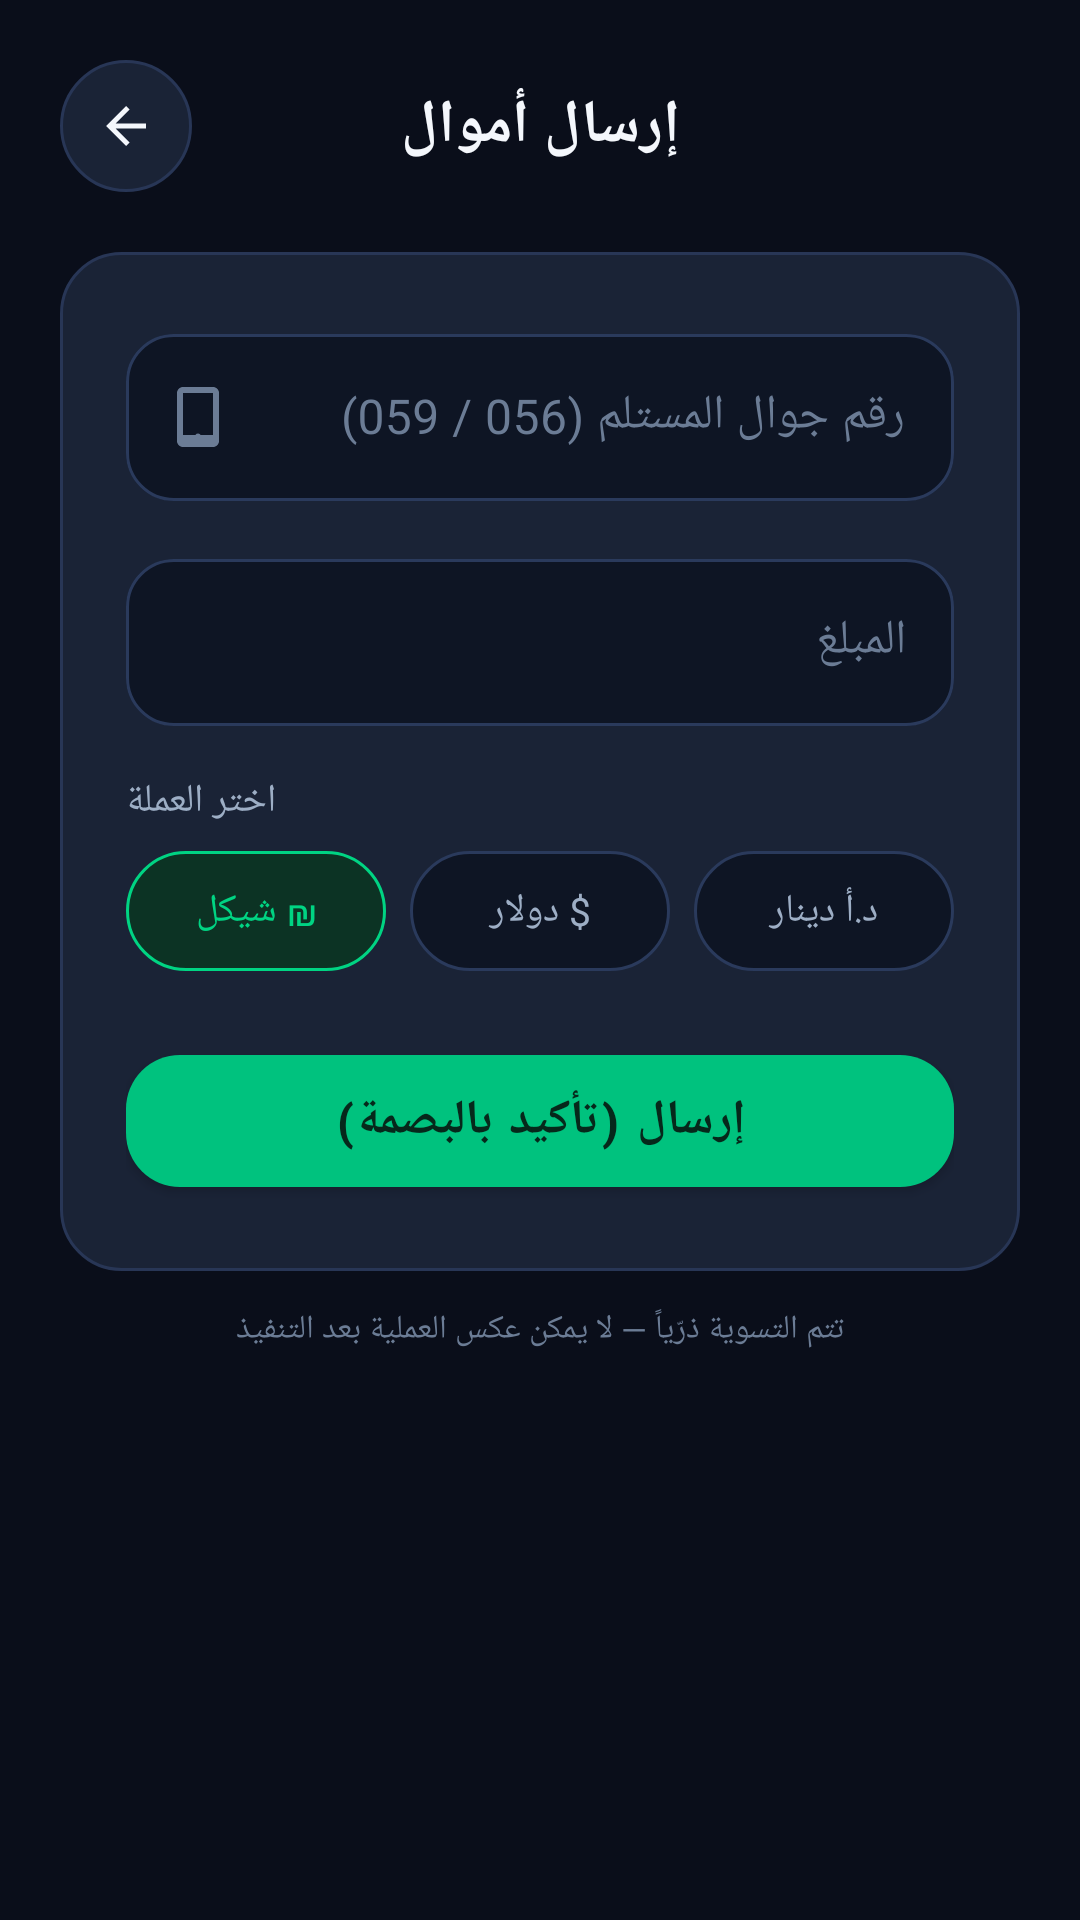

The Android layout XML behind this screen, and the referenced resources:
<!-- AndroidManifest.xml: application theme Theme.Fakah -->
<!-- res/layout/activity_transfer.xml -->
<?xml version="1.0" encoding="utf-8"?>
<ScrollView xmlns:android="http://schemas.android.com/apk/res/android"
    xmlns:app="http://schemas.android.com/apk/res-auto"
    android:layout_width="match_parent"
    android:layout_height="match_parent"
    android:background="@color/bg"
    android:scrollbars="none">

    <LinearLayout
        android:layout_width="match_parent"
        android:layout_height="wrap_content"
        android:orientation="vertical"
        android:padding="20dp">

        <LinearLayout
            android:layout_width="match_parent"
            android:layout_height="wrap_content"
            android:orientation="horizontal"
            android:gravity="center_vertical">

            <ImageButton
                android:id="@+id/btnBack"
                android:layout_width="44dp"
                android:layout_height="44dp"
                android:background="@drawable/bg_quick_action"
                android:src="@drawable/ic_back"
                android:scaleType="centerInside"
                android:padding="12dp"
                app:tint="@color/textPrimary"
                android:contentDescription="رجوع"/>

            <TextView
                android:layout_width="0dp"
                android:layout_height="wrap_content"
                android:layout_weight="1"
                android:gravity="center"
                android:text="إرسال أموال"
                android:textSize="20sp"
                android:textStyle="bold"
                android:textColor="@color/textPrimary"/>

            <Space android:layout_width="44dp" android:layout_height="1dp"/>
        </LinearLayout>

        <LinearLayout
            android:layout_width="match_parent"
            android:layout_height="wrap_content"
            android:orientation="vertical"
            android:background="@drawable/bg_tx_row"
            android:padding="22dp"
            android:layout_marginTop="20dp">

            <com.google.android.material.textfield.TextInputLayout
                android:layout_width="match_parent"
                android:layout_height="wrap_content"
                android:hint="رقم جوال المستلم (056 / 059)"
                style="@style/Widget.Fakah.Input"
                app:startIconDrawable="@drawable/ic_phone"
                app:startIconTint="@color/textHint">

                <com.google.android.material.textfield.TextInputEditText
                    android:id="@+id/etPhone"
                    style="@style/Text.Fakah.Input"
                    android:layout_width="match_parent"
                    android:layout_height="wrap_content"
                    android:inputType="phone"
                    android:maxLength="10"
                    android:textDirection="ltr"/>
            </com.google.android.material.textfield.TextInputLayout>

            <com.google.android.material.textfield.TextInputLayout
                android:layout_width="match_parent"
                android:layout_height="wrap_content"
                android:layout_marginTop="14dp"
                android:hint="المبلغ"
                style="@style/Widget.Fakah.Input">

                <com.google.android.material.textfield.TextInputEditText
                    android:id="@+id/etAmount"
                    style="@style/Text.Fakah.Input"
                    android:layout_width="match_parent"
                    android:layout_height="wrap_content"
                    android:inputType="numberDecimal"
                    android:textDirection="ltr"/>
            </com.google.android.material.textfield.TextInputLayout>

            <TextView
                android:layout_width="wrap_content"
                android:layout_height="wrap_content"
                android:layout_marginTop="16dp"
                android:layout_marginBottom="8dp"
                android:text="اختر العملة"
                android:textSize="13sp"
                android:textColor="@color/textSecondary"/>

            <RadioGroup
                android:id="@+id/rgCurrency"
                android:layout_width="match_parent"
                android:layout_height="wrap_content"
                android:orientation="horizontal">

                <RadioButton
                    android:id="@+id/rbIls"
                    android:layout_width="0dp"
                    android:layout_height="40dp"
                    android:layout_weight="1"
                    android:text="₪ شيكل"
                    android:checked="true"
                    android:gravity="center"
                    android:textSize="13sp"
                    android:button="@null"
                    android:background="@drawable/radio_chip"
                    android:textColor="@drawable/radio_chip_text"
                    android:layout_marginEnd="8dp"/>

                <RadioButton
                    android:id="@+id/rbUsd"
                    android:layout_width="0dp"
                    android:layout_height="40dp"
                    android:layout_weight="1"
                    android:text="$ دولار"
                    android:gravity="center"
                    android:textSize="13sp"
                    android:button="@null"
                    android:background="@drawable/radio_chip"
                    android:textColor="@drawable/radio_chip_text"
                    android:layout_marginEnd="8dp"/>

                <RadioButton
                    android:id="@+id/rbJod"
                    android:layout_width="0dp"
                    android:layout_height="40dp"
                    android:layout_weight="1"
                    android:text="د.أ دينار"
                    android:gravity="center"
                    android:textSize="13sp"
                    android:button="@null"
                    android:background="@drawable/radio_chip"
                    android:textColor="@drawable/radio_chip_text"/>
            </RadioGroup>

            <com.google.android.material.button.MaterialButton
                android:id="@+id/btnSend"
                style="@style/Widget.Fakah.Button"
                android:layout_width="match_parent"
                android:layout_height="56dp"
                android:layout_marginTop="22dp"
                android:text="إرسال (تأكيد بالبصمة)"/>

            <ProgressBar
                android:id="@+id/progress"
                android:layout_width="28dp"
                android:layout_height="28dp"
                android:layout_gravity="center_horizontal"
                android:layout_marginTop="14dp"
                android:indeterminateTint="@color/primaryBright"
                android:visibility="gone"/>
        </LinearLayout>

        <TextView
            android:layout_width="match_parent"
            android:layout_height="wrap_content"
            android:layout_marginTop="12dp"
            android:gravity="center"
            android:text="تتم التسوية ذرّياً — لا يمكن عكس العملية بعد التنفيذ"
            android:textSize="11sp"
            android:textColor="@color/textHint"/>
    </LinearLayout>
</ScrollView>
<!-- resources referenced by this layout -->
<resources>
  <color name="bg">#0A0E1A</color>
  <color name="primaryBright">#00D483</color>
  <color name="textHint">#6B7C95</color>
  <color name="textPrimary">#F4F7FC</color>
  <color name="textSecondary">#9DAEC5</color>
  <!-- drawable bg_quick_action (drawable) -->
  <?xml version="1.0" encoding="utf-8"?>
  <shape xmlns:android="http://schemas.android.com/apk/res/android">
      <solid android:color="@color/bgCard"/>
      <corners android:radius="22dp"/>
      <stroke android:width="1dp" android:color="@color/cardStroke"/>
  </shape>
  <!-- drawable bg_tx_row (drawable) -->
  <?xml version="1.0" encoding="utf-8"?>
  <shape xmlns:android="http://schemas.android.com/apk/res/android">
      <solid android:color="@color/bgCard"/>
      <corners android:radius="20dp"/>
      <stroke android:width="1dp" android:color="@color/cardStroke"/>
  </shape>
  <!-- drawable ic_back (drawable) -->
  <vector xmlns:android="http://schemas.android.com/apk/res/android" android:width="24dp" android:height="24dp" android:viewportWidth="24" android:viewportHeight="24" android:autoMirrored="true">
      <path android:fillColor="#FFFFFF" android:pathData="M20,11H7.8l5.6,-5.6L12,4l-8,8 8,8 1.4,-1.4L7.8,13H20v-2z"/>
  </vector>
  <!-- drawable ic_phone (drawable) -->
  <vector xmlns:android="http://schemas.android.com/apk/res/android" android:width="24dp" android:height="24dp" android:viewportWidth="24" android:viewportHeight="24">
      <path android:fillColor="#6B7C95" android:pathData="M7,2h10c1.1,0 2,0.9 2,2v16c0,1.1 -0.9,2 -2,2H7c-1.1,0 -2,-0.9 -2,-2V4c0,-1.1 0.9,-2 2,-2zM7,4v14h10V4H7zM12,17.5c0.55,0 1,0.45 1,1s-0.45,1 -1,1 -1,-0.45 -1,-1 0.45,-1 1,-1z"/>
  </vector>
  <!-- drawable radio_chip_text (drawable) -->
  <?xml version="1.0" encoding="utf-8"?>
  <selector xmlns:android="http://schemas.android.com/apk/res/android">
      <item android:color="@color/primaryBright" android:state_checked="true"/>
      <item android:color="@color/textSecondary"/>
  </selector>
  <style name="Text.Fakah.Input">
          <item name="android:textSize">16sp</item>
          <item name="android:textColor">@color/textPrimary</item>
          <item name="android:textColorHint">@color/textHint</item>
      </style>
  <style name="Widget.Fakah.Button" parent="Widget.MaterialComponents.Button">
          <item name="android:textSize">16sp</item>
          <item name="android:textStyle">bold</item>
          <item name="android:textColor">@color/onPrimary</item>
          <item name="backgroundTint">@color/primary</item>
          <item name="android:paddingStart">24dp</item>
          <item name="android:paddingEnd">24dp</item>
          <item name="cornerRadius">18dp</item>
          <item name="elevation">0dp</item>
          <item name="rippleColor">#3306281B</item>
      </style>
  <color name="bgCard">#1A2336</color>
  <color name="cardStroke">#283656</color>
  <color name="primarySoft">#0C3324</color>
  <color name="bgInput">#0E1524</color>
  <color name="inputStroke">#2A3A5C</color>
  <color name="onPrimary">#06281B</color>
  <color name="primary">#00C27E</color>
  <color name="primaryDeep">#00A26B</color>
  <color name="accentBlue">#4C8DFF</color>
  <color name="accentGold">#FFC85C</color>
  <color name="bgNav">#0E1526</color>
  <color name="danger">#FF6B6B</color>
  <style name="ThemeOverlay.Fakah.Dialog" parent="ThemeOverlay.MaterialComponents.Dialog.Alert">
          <item name="colorPrimary">@color/primary</item>
          <item name="android:windowBackground">@color/bgCard</item>
          <item name="android:textColorPrimary">@color/textPrimary</item>
          <item name="android:textColor">@color/textPrimary</item>
          <item name="buttonBarPositiveButtonStyle">@style/Widget.Fakah.DialogButton</item>
          <item name="buttonBarNegativeButtonStyle">@style/Widget.Fakah.DialogButton</item>
      </style>
  <style name="Widget.Fakah.DialogButton" parent="Widget.MaterialComponents.Button.TextButton.Dialog">
          <item name="android:textColor">@color/primaryBright</item>
      </style>
</resources>
